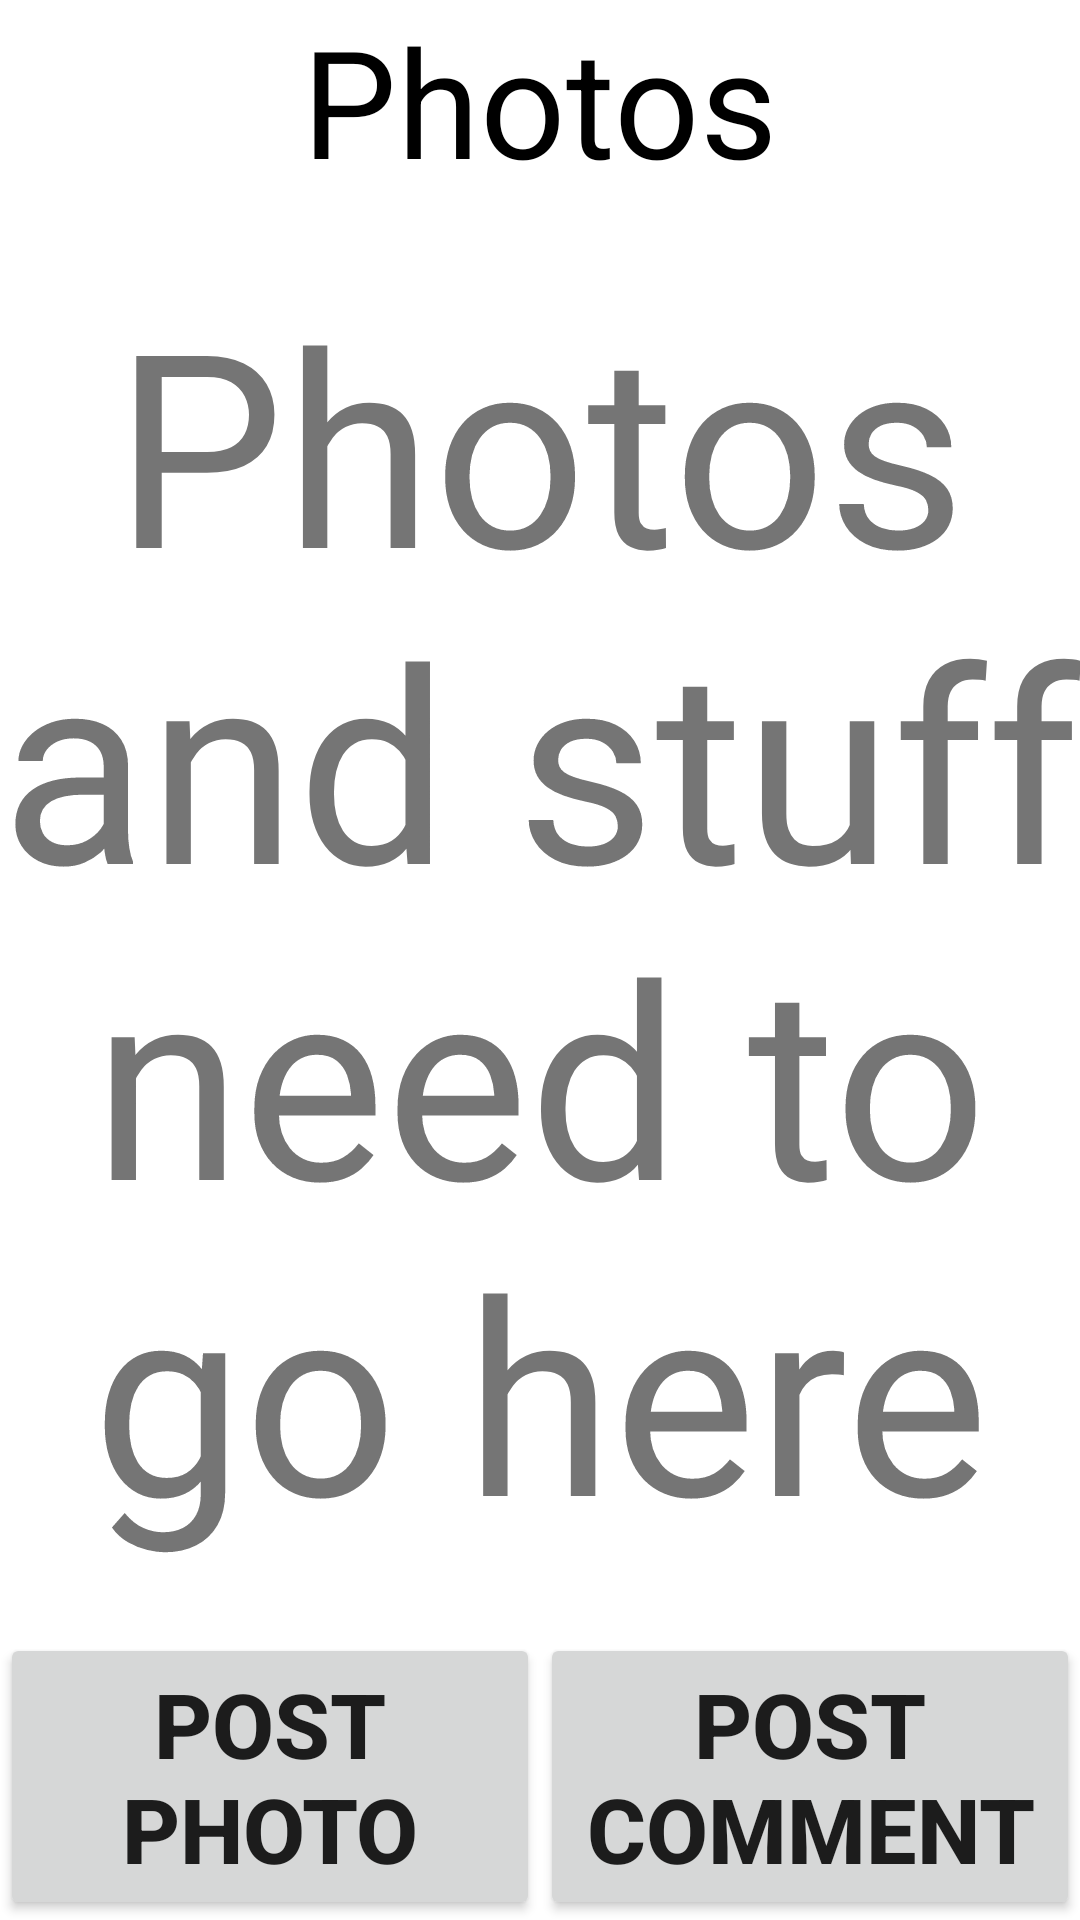

Android layout source for this screen:
<!-- AndroidManifest.xml: application theme Theme.Transpire -->
<!-- res/layout/photos_page.xml -->
<?xml version="1.0" encoding="utf-8"?>
<LinearLayout
    xmlns:android="http://schemas.android.com/apk/res/android"
    android:layout_width="match_parent"
    android:layout_height="match_parent"
    android:orientation="vertical">

    
    <LinearLayout
        android:layout_width="wrap_content"
        android:layout_height="wrap_content"
        android:layout_gravity="top|center_horizontal"
        android:orientation="horizontal">

        <TextView
            android:id="@+id/title"
            android:layout_width="wrap_content"
            android:layout_height="wrap_content"
            android:layout_gravity="center_horizontal"
            android:text="@string/photos"
            android:textColor="@color/black"
            android:textSize="50sp" />
    </LinearLayout>

    <TextView
        android:layout_width="match_parent"
        android:layout_height="0dp"
        android:layout_weight="5"
        android:gravity="center"
        android:autoSizeTextType="uniform"
        android:text="@string/photos_fill_text"/>


    <LinearLayout
        android:layout_width="match_parent"
        android:layout_height="0dp"
        android:orientation="horizontal"
        android:layout_weight="1">

        <FrameLayout
            android:layout_width="0dp"
            android:layout_weight="1"
            android:layout_height="match_parent"
            >

            <Button
                android:id="@+id/post_photo_button"
                android:text="@string/post_photo"
                android:autoSizeTextType="uniform"
                android:textStyle="bold"
                android:layout_height="fill_parent"
                android:layout_width="fill_parent"
                android:gravity="center"/>
        </FrameLayout>



        <FrameLayout
            android:layout_width="0dp"
            android:layout_weight="1"
            android:layout_height="match_parent"
            >

            <Button
                android:id="@+id/post_comment_button"
                android:text="@string/post_comment"
                android:autoSizeTextType="uniform"
                android:textStyle="bold"
                android:layout_height="fill_parent"
                android:layout_width="fill_parent"
                android:gravity="center"/>
        </FrameLayout>

    </LinearLayout>

</LinearLayout>
<!-- resources referenced by this layout -->
<resources>
  <string name="photos">Photos</string>
  <string name="photos_fill_text">Photos and stuff need to go here</string>
  <string name="post_comment">Post Comment</string>
  <string name="post_photo">Post Photo</string>
  <style name="Theme.Transpire" parent="Theme.MaterialComponents.DayNight.DarkActionBar">
          
          <item name="colorPrimary">@color/purple_500</item>
          <item name="colorPrimaryVariant">@color/purple_700</item>
          <item name="colorOnPrimary">@color/white</item>
          
          <item name="colorSecondary">@color/teal_200</item>
          <item name="colorSecondaryVariant">@color/teal_700</item>
          <item name="colorOnSecondary">@color/black</item>
          
          <item name="android:statusBarColor" tools:targetApi="l">?attr/colorPrimaryVariant</item>
          
      </style>
  <!-- not gathered from this repository: default colours our renderer supplied (Android Studio template values) -->
  <color name="purple_500">#FF6200EE</color>
  <color name="purple_700">#FF3700B3</color>
  <color name="teal_200">#FF03DAC5</color>
  <color name="teal_700">#FF018786</color>
  <color name="black">#FF000000</color>
  <color name="white">#FFFFFFFF</color>
</resources>
